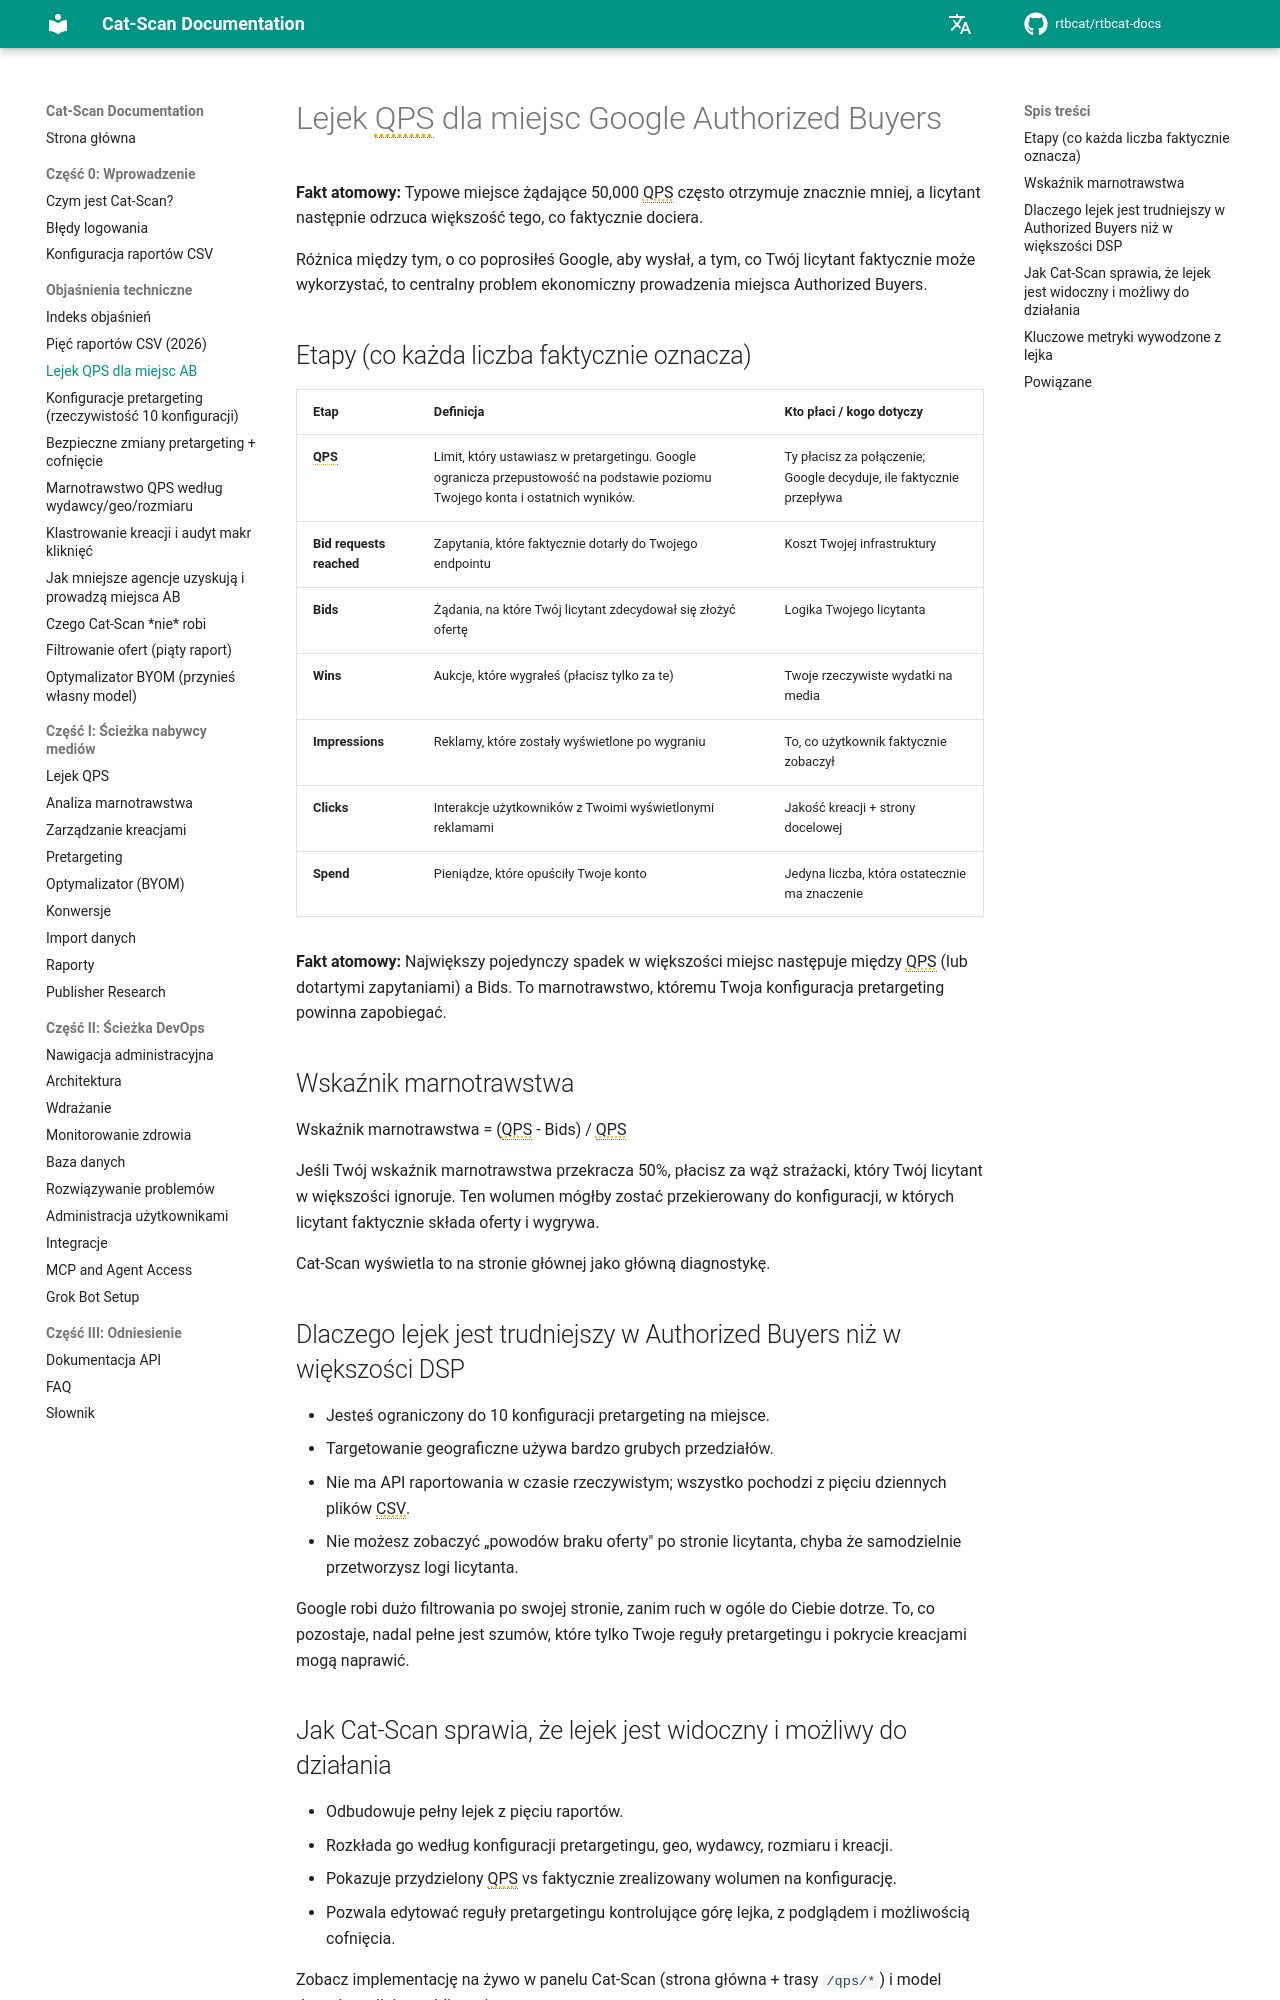

repository: rtbcat/rtbcat-docs · page: pl/explainers/qps-funnel/index.html · generator: mkdocs

---
title: "Lejek QPS dla Google Authorized Buyers | Cat-Scan"
description: "Miejsce żądające 50,000 QPS często otrzymuje znacznie mniej, a następnie licytant odrzuca większość tego, co faktycznie dociera. Zmapuj lejek QPS Authorized Buyers i wskaźnik marnotrawstwa z Cat-Scan."
---

# Lejek QPS dla miejsc Google Authorized Buyers

**Fakt atomowy:** Typowe miejsce żądające 50,000 QPS często otrzymuje znacznie mniej, a licytant następnie odrzuca większość tego, co faktycznie dociera.

Różnica między tym, o co poprosiłeś Google, aby wysłał, a tym, co Twój licytant faktycznie może wykorzystać, to centralny problem ekonomiczny prowadzenia miejsca Authorized Buyers.

## Etapy (co każda liczba faktycznie oznacza)

| Etap       | Definicja                                                                 | Kto płaci / kogo dotyczy          |
|------------|---------------------------------------------------------------------------|-----------------------------------|
| **QPS**    | Limit, który ustawiasz w pretargetingu. Google ogranicza przepustowość na podstawie poziomu Twojego konta i ostatnich wyników. | Ty płacisz za połączenie; Google decyduje, ile faktycznie przepływa |
| **Bid requests reached** | Zapytania, które faktycznie dotarły do Twojego endpointu | Koszt Twojej infrastruktury |
| **Bids**   | Żądania, na które Twój licytant zdecydował się złożyć ofertę             | Logika Twojego licytanta          |
| **Wins**   | Aukcje, które wygrałeś (płacisz tylko za te)                             | Twoje rzeczywiste wydatki na media |
| **Impressions** | Reklamy, które zostały wyświetlone po wygraniu                       | To, co użytkownik faktycznie zobaczył |
| **Clicks** | Interakcje użytkowników z Twoimi wyświetlonymi reklamami                 | Jakość kreacji + strony docelowej |
| **Spend**  | Pieniądze, które opuściły Twoje konto                                    | Jedyna liczba, która ostatecznie ma znaczenie |

**Fakt atomowy:** Największy pojedynczy spadek w większości miejsc następuje między QPS (lub dotartymi zapytaniami) a Bids. To marnotrawstwo, któremu Twoja konfiguracja pretargeting powinna zapobiegać.

## Wskaźnik marnotrawstwa

Wskaźnik marnotrawstwa = (QPS - Bids) / QPS

Jeśli Twój wskaźnik marnotrawstwa przekracza 50%, płacisz za wąż strażacki, który Twój licytant w większości ignoruje. Ten wolumen mógłby zostać przekierowany do konfiguracji, w których licytant faktycznie składa oferty i wygrywa.

Cat-Scan wyświetla to na stronie głównej jako główną diagnostykę.

## Dlaczego lejek jest trudniejszy w Authorized Buyers niż w większości DSP

- Jesteś ograniczony do 10 konfiguracji pretargeting na miejsce.
- Targetowanie geograficzne używa bardzo grubych przedziałów.
- Nie ma API raportowania w czasie rzeczywistym; wszystko pochodzi z pięciu dziennych plików CSV.
- Nie możesz zobaczyć „powodów braku oferty" po stronie licytanta, chyba że samodzielnie przetworzysz logi licytanta.

Google robi dużo filtrowania po swojej stronie, zanim ruch w ogóle do Ciebie dotrze. To, co pozostaje, nadal pełne jest szumów, które tylko Twoje reguły pretargetingu i pokrycie kreacjami mogą naprawić.
